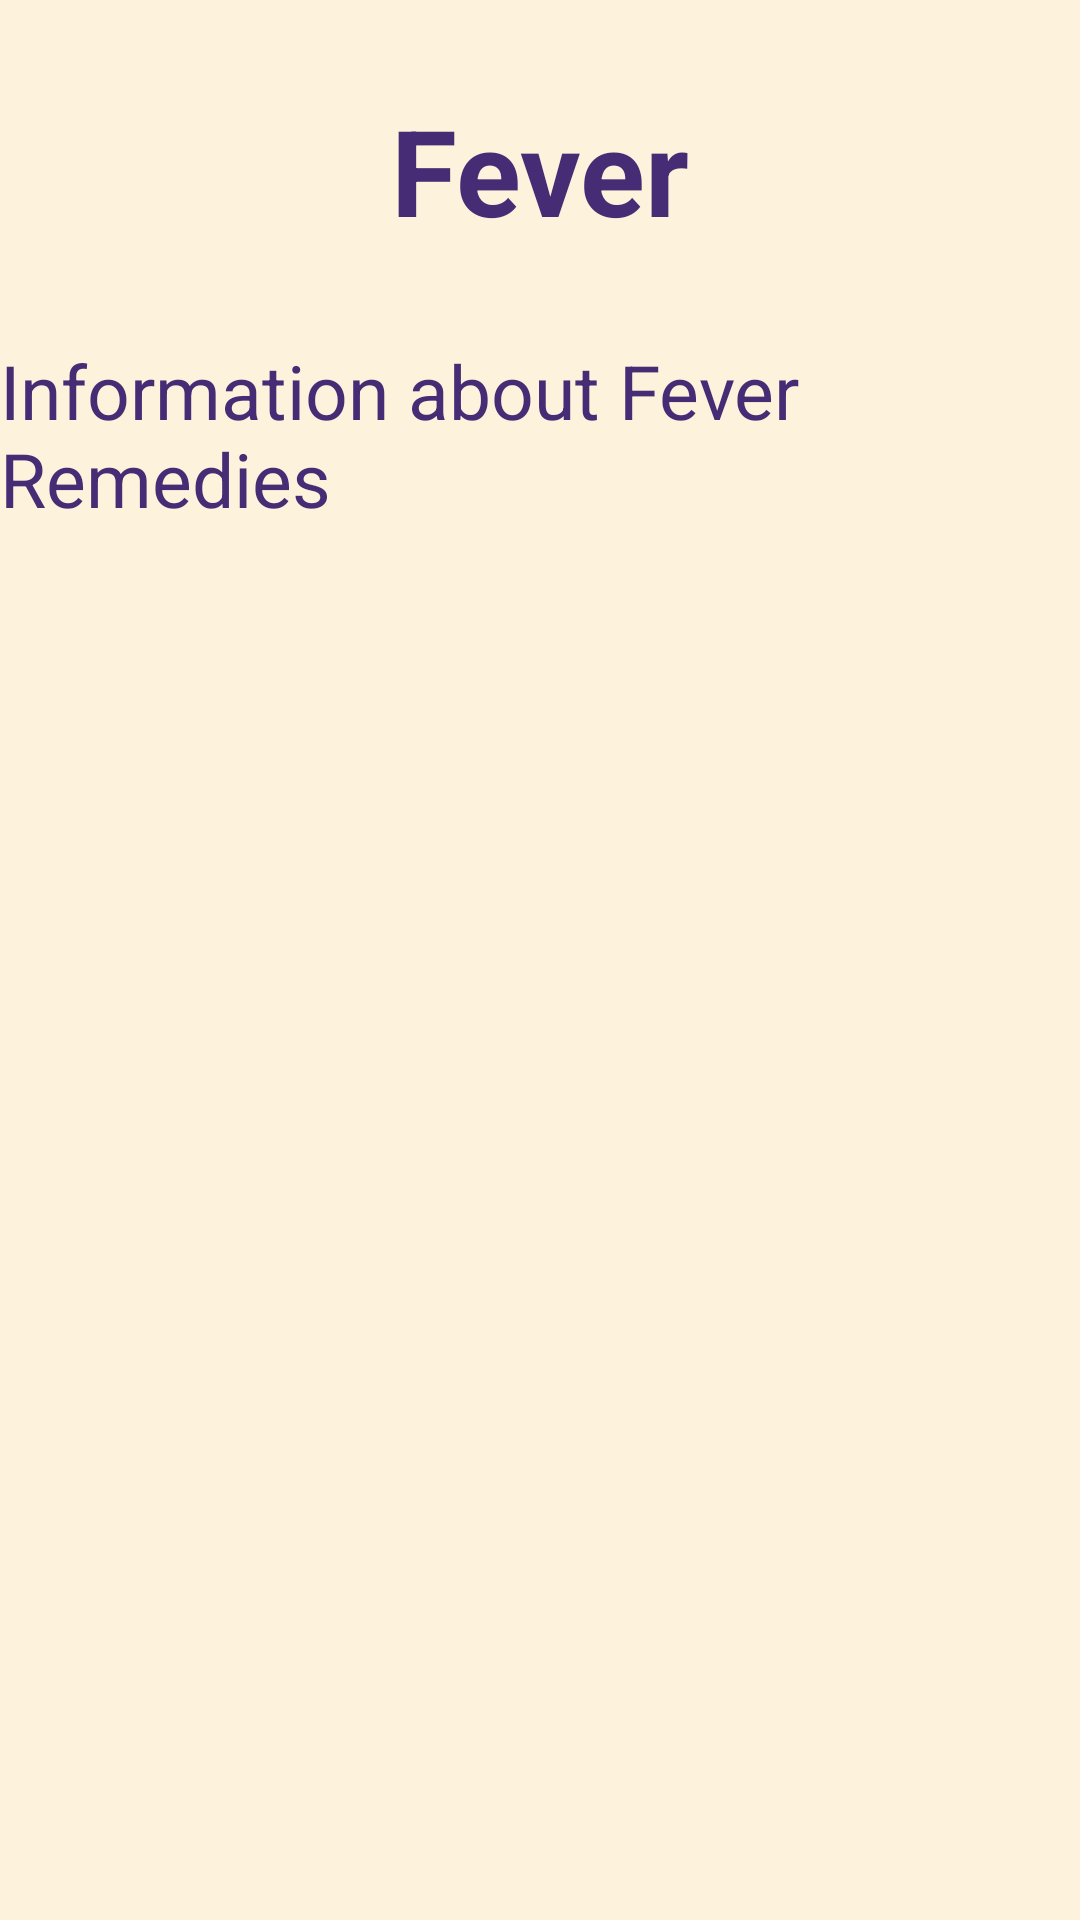

This screen was rendered from an Android layout file. Write that file and the resources it references.
<!-- AndroidManifest.xml: application theme Theme.AyurvedicApp -->
<!-- res/layout/activity_fever_remedies_pg.xml -->
<?xml version="1.0" encoding="utf-8"?>
<LinearLayout xmlns:android="http://schemas.android.com/apk/res/android"
    xmlns:app="http://schemas.android.com/apk/res-auto"
    xmlns:tools="http://schemas.android.com/tools"
    android:id="@+id/Fever"
    android:layout_width="match_parent"
    android:layout_height="match_parent"
    android:background="#FDF2DB"
    android:orientation="vertical"
    tools:context=".FeverRemediesPg">

    <TextView
        android:id="@+id/textView13"
        android:layout_width="match_parent"
        android:layout_height="wrap_content"
        android:layout_marginTop="30dp"
        android:text="Fever"
        android:textAlignment="center"
        android:textColor="#462C75"
        android:textSize="40sp"
        android:textStyle="bold" />

    <TextView
        android:id="@+id/textView14"
        android:layout_width="match_parent"
        android:layout_height="wrap_content"
        android:layout_marginTop="30dp"
        android:text="Information about Fever Remedies"
        android:textColor="#462C75"
        android:textSize="25sp" />
</LinearLayout>
<!-- resources referenced by this layout -->
<resources>
  <style name="Theme.AyurvedicApp" parent="Base.Theme.AyurvedicApp" />
  <style name="Base.Theme.AyurvedicApp" parent="Theme.Material3.DayNight.NoActionBar">
          
          
      </style>
</resources>
